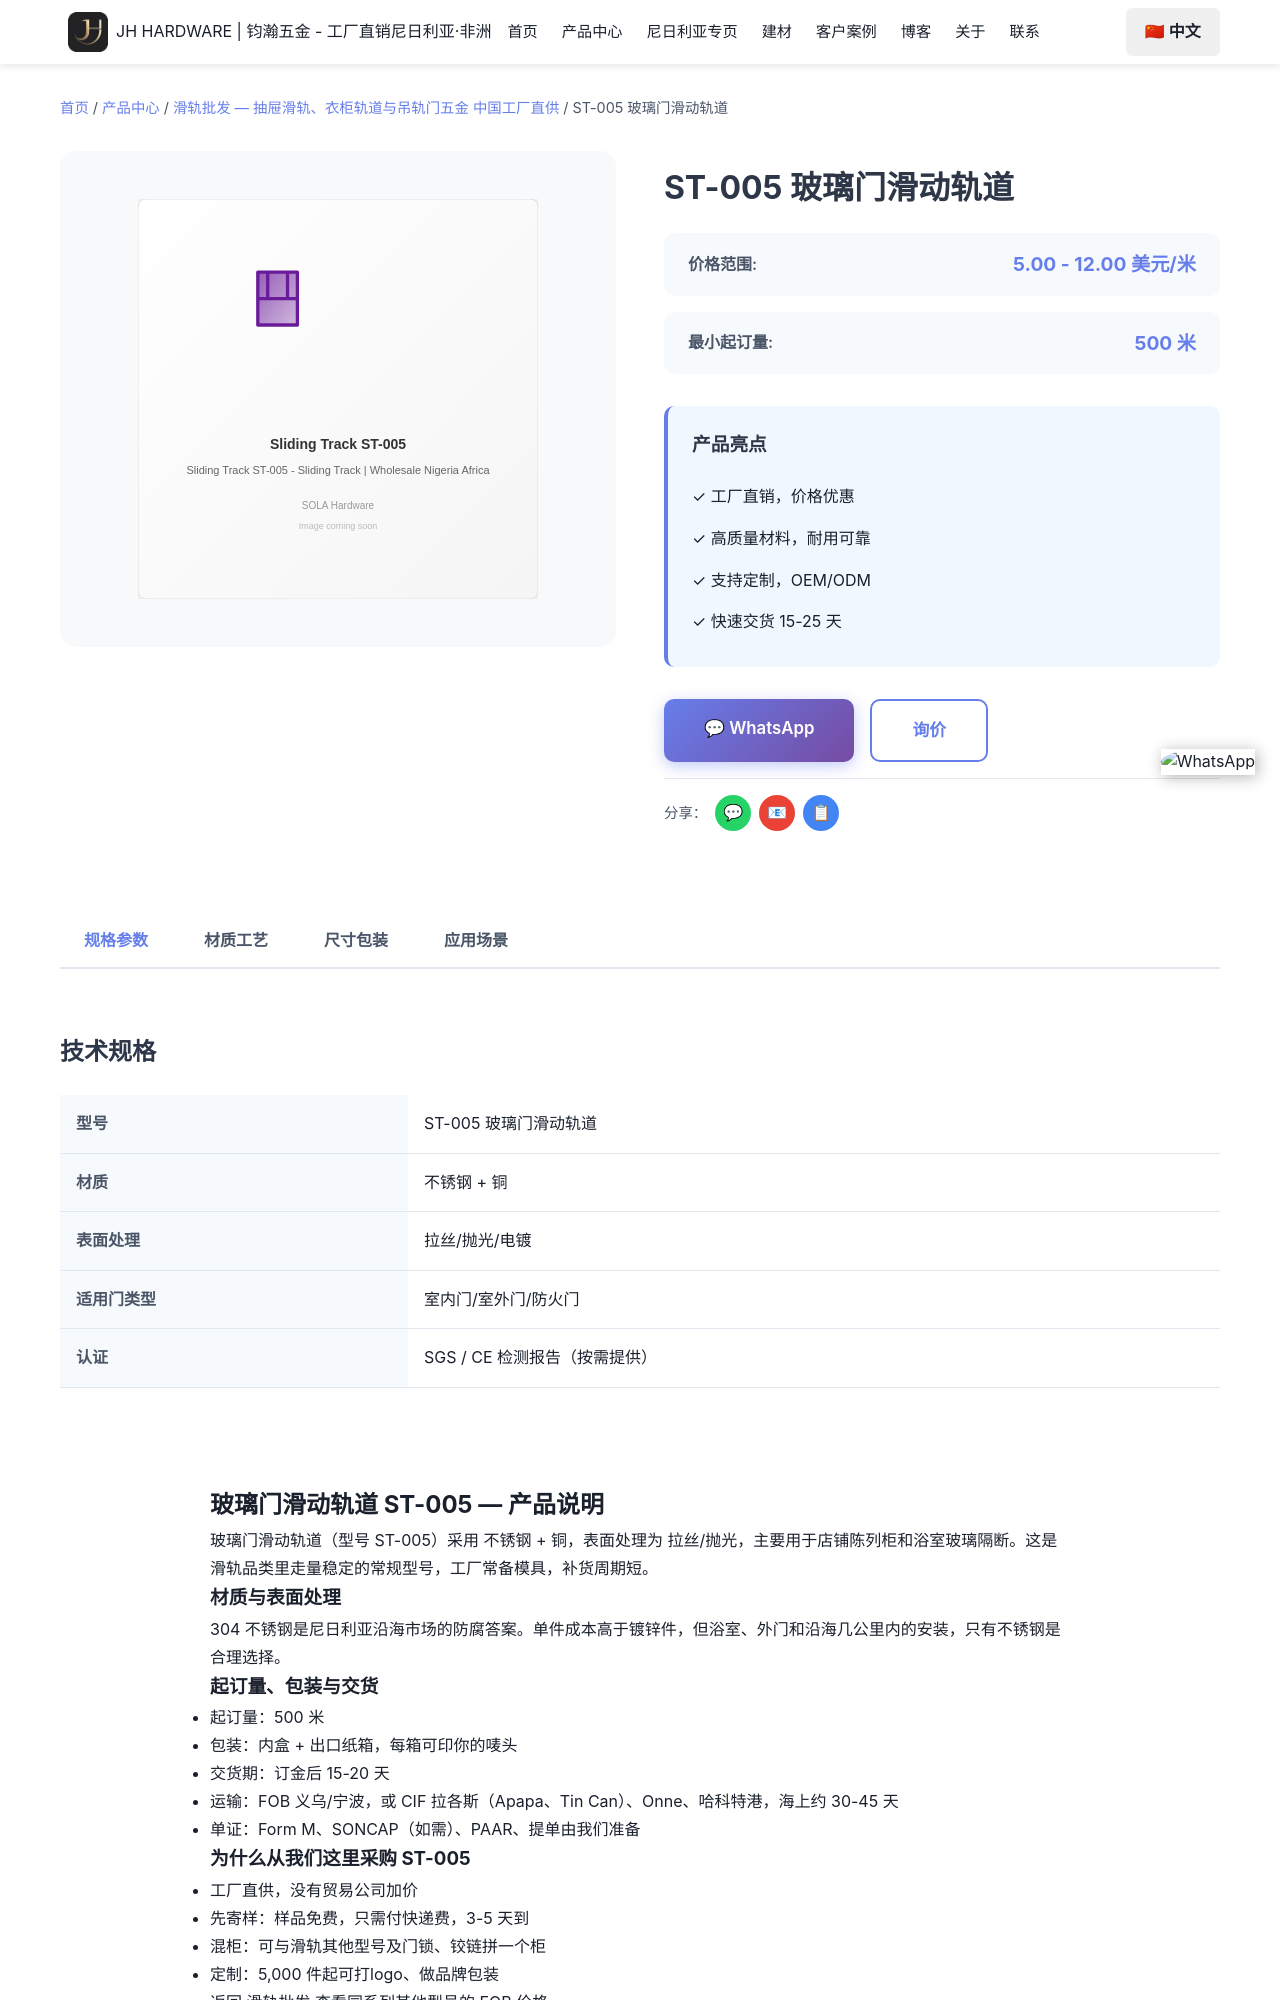

repository: Tommy9959/tommy-hardware-cn · page: zh/products/sliding-tracks/st-005/index.html · generator: jekyll

---
product_name: 玻璃门滑动轨道 ST-005
price_range: 5.00 - 12.00 美元/米
moq: 500 米
material: 不锈钢 + 铜
finish: 拉丝/抛光
application: 店铺陈列柜和浴室玻璃隔断
lead_time: 15-20 天
features:
- 工厂常备模具，ST-005 可直接下单
- 不锈钢 + 铜 材质，拉丝/抛光
- 起订 500 米，可混装
- 免费样品，3-5 天快递
- 可印唛头与品牌包装
specifications:
- 型号：ST-005
- 品名：玻璃门滑动轨道
- 材质：不锈钢 + 铜
- 表面处理：拉丝/抛光
- 起订量：500 米
- 交货期：15-20 天
tags:
- 玻璃门滑动轨道
- st-005
- 滑轨
- 滑轨批发
- 不锈钢 + 铜
image: /images/products/sliding-tracks/st-005.svg
seotitle: "ST-005 玻璃门滑动轨道批发 $5.00-12.00/米"
title: "ST-005 玻璃门滑动轨道"
description: "ST-005玻璃门滑动轨道批发，不锈钢 + 铜，拉丝/抛光，FOB义乌$5.00-12.00/米，500米起订，15-20天出货，可混柜发尼日利亚。"
faqs:
  - question: "ST-005 的批发价是多少？"
    answer: "FOB 义乌 5.00 - 12.00 美元/米。价格随数量、表面处理（拉丝/抛光）与包装方式浮动；可以和其他型号混进同一个 2
